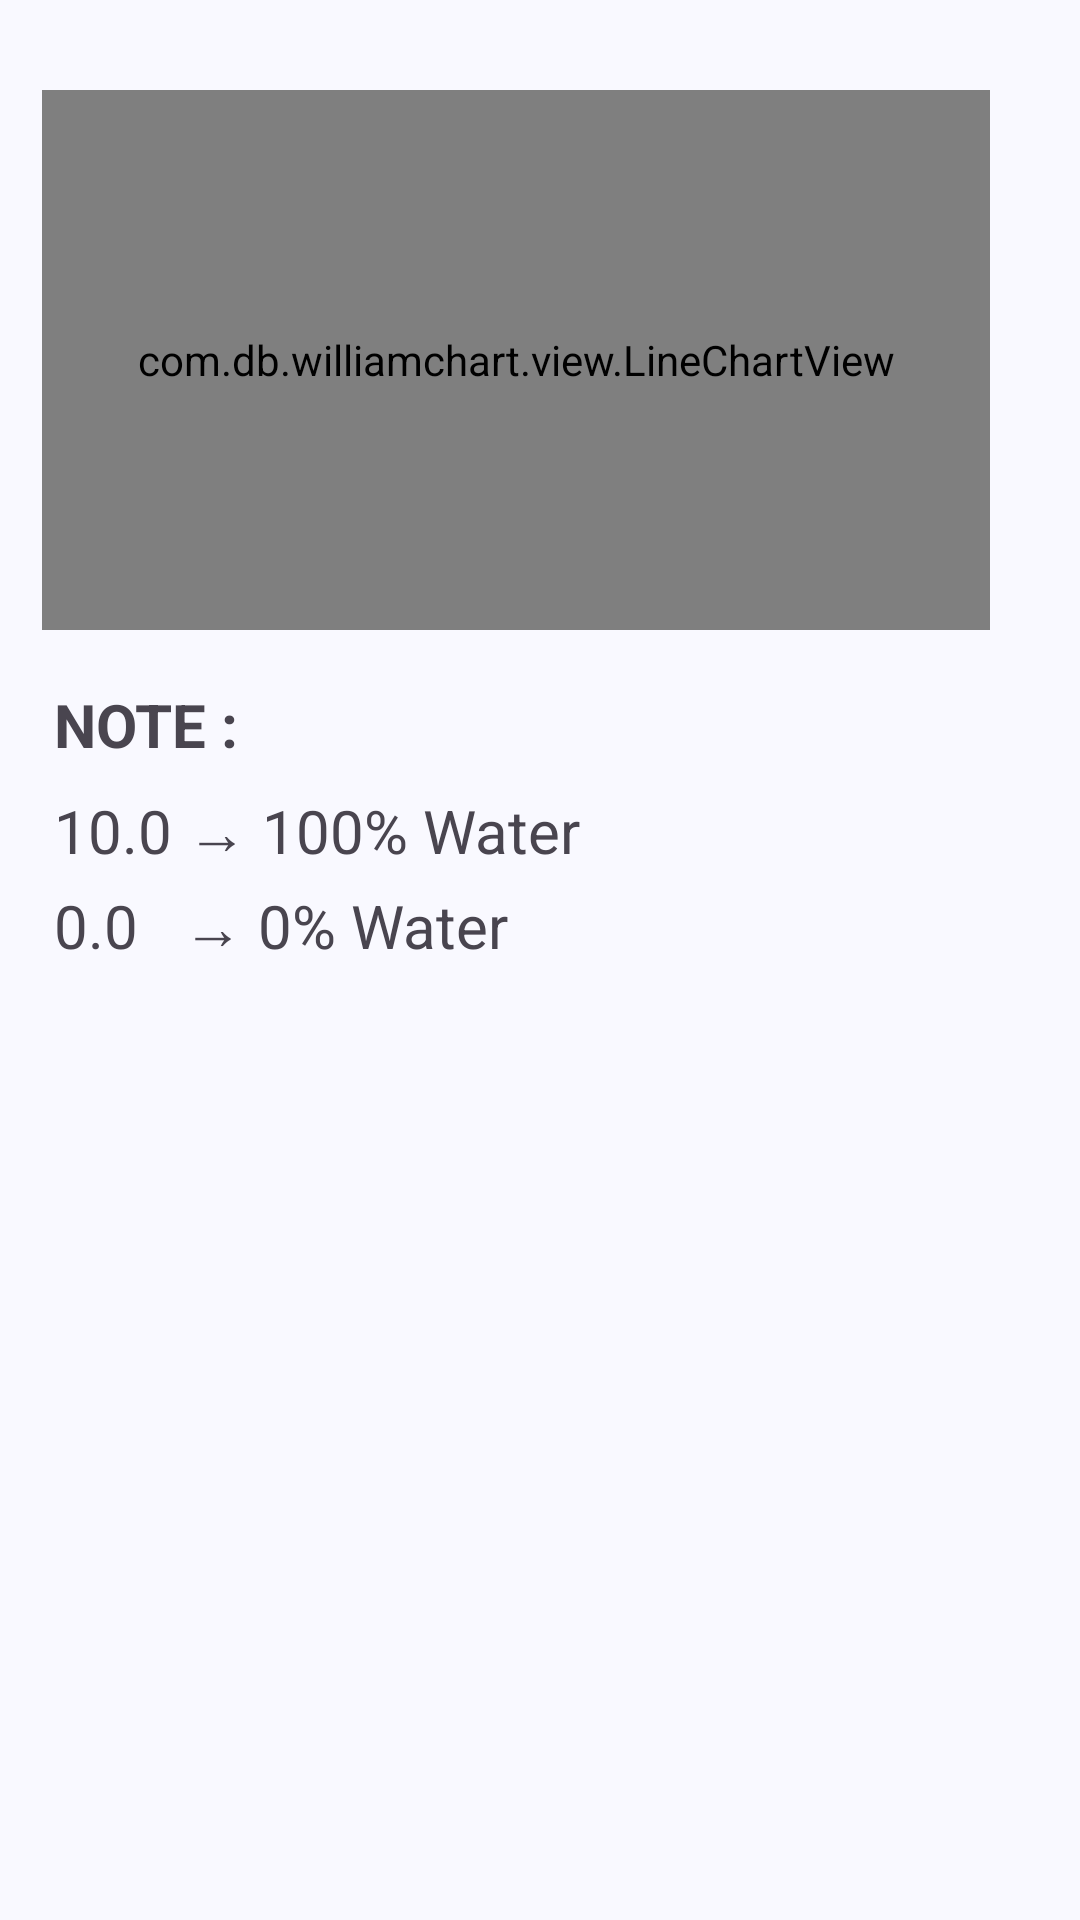

The Android layout XML behind this screen, and the referenced resources:
<!-- AndroidManifest.xml: application theme AppTheme -->
<!-- res/layout/fragment_dashboard.xml -->
<?xml version="1.0" encoding="utf-8"?>
<LinearLayout
    xmlns:android="http://schemas.android.com/apk/res/android"
    xmlns:app="http://schemas.android.com/apk/res-auto"
    xmlns:tools="http://schemas.android.com/tools"
    android:layout_width="match_parent"
    android:layout_height="match_parent"
    android:orientation="vertical"
    tools:context=".ui.dashboard.DashboardFragment"
    android:padding="14dp">

    <com.db.williamchart.view.LineChartView
        android:layout_marginRight="16dp"
        android:layout_marginTop="16dp"
        android:id="@+id/line_chart"
        android:layout_width="match_parent"
        android:layout_height="180dp"
        app:chart_smoothLine="true"
        app:chart_axis="xy"
        app:chart_lineColor="@color/md_theme_primaryContainer_mediumContrast"
        app:chart_lineThickness="1.5dp"/>

    <LinearLayout
        android:layout_marginHorizontal="4dp"
        android:layout_width="match_parent"
        android:layout_height="wrap_content"
        android:orientation="vertical"
        android:layout_marginTop="18dp">

        <TextView
            android:textSize="20sp"
            android:textStyle="bold"
            android:layout_marginBottom="8dp"
            android:layout_width="match_parent"
            android:layout_height="wrap_content"
            android:text="NOTE :" />

    <TextView
        android:textSize="20sp"
        android:layout_width="match_parent"
        android:layout_height="wrap_content"
        android:text="10.0 → 100% Water" />
    <TextView
        android:textSize="20sp"
        android:layout_marginTop="4dp"
        android:layout_width="match_parent"
        android:layout_height="wrap_content"
        android:text="0.0   → 0% Water" />
    </LinearLayout>
</LinearLayout>
<!-- resources referenced by this layout -->
<resources>
  <color name="md_theme_primaryContainer_mediumContrast">#5875A8</color>
  <color name="md_theme_primary">#415F91</color>
  <color name="md_theme_onPrimary">#FFFFFF</color>
  <color name="md_theme_primaryContainer">#D6E3FF</color>
  <color name="md_theme_onPrimaryContainer">#001B3E</color>
  <color name="md_theme_secondary">#565F71</color>
  <color name="md_theme_onSecondary">#FFFFFF</color>
  <color name="md_theme_secondaryContainer">#DAE2F9</color>
  <color name="md_theme_onSecondaryContainer">#131C2B</color>
  <color name="md_theme_tertiary">#705575</color>
  <color name="md_theme_onTertiary">#FFFFFF</color>
  <color name="md_theme_tertiaryContainer">#FAD8FD</color>
  <color name="md_theme_onTertiaryContainer">#28132E</color>
  <color name="md_theme_error">#BA1A1A</color>
  <color name="md_theme_onError">#FFFFFF</color>
  <color name="md_theme_errorContainer">#FFDAD6</color>
  <color name="md_theme_onErrorContainer">#410002</color>
  <color name="md_theme_background">#F9F9FF</color>
  <color name="md_theme_onBackground">#191C20</color>
  <color name="md_theme_surface">#F9F9FF</color>
  <color name="md_theme_onSurface">#191C20</color>
  <color name="md_theme_surfaceVariant">#E0E2EC</color>
  <color name="md_theme_onSurfaceVariant">#44474E</color>
  <color name="md_theme_outline">#74777F</color>
  <color name="md_theme_outlineVariant">#C4C6D0</color>
  <color name="md_theme_inverseSurface">#2E3036</color>
  <color name="md_theme_inverseOnSurface">#F0F0F7</color>
  <color name="md_theme_inversePrimary">#AAC7FF</color>
  <color name="md_theme_primaryFixed">#D6E3FF</color>
  <color name="md_theme_onPrimaryFixed">#001B3E</color>
  <color name="md_theme_primaryFixedDim">#AAC7FF</color>
  <color name="md_theme_onPrimaryFixedVariant">#284777</color>
  <color name="md_theme_secondaryFixed">#DAE2F9</color>
  <color name="md_theme_onSecondaryFixed">#131C2B</color>
  <color name="md_theme_secondaryFixedDim">#BEC6DC</color>
  <color name="md_theme_onSecondaryFixedVariant">#3E4759</color>
  <color name="md_theme_tertiaryFixed">#FAD8FD</color>
  <color name="md_theme_onTertiaryFixed">#28132E</color>
  <color name="md_theme_tertiaryFixedDim">#DDBCE0</color>
  <color name="md_theme_onTertiaryFixedVariant">#573E5C</color>
  <color name="md_theme_surfaceDim">#D9D9E0</color>
  <color name="md_theme_surfaceBright">#F9F9FF</color>
  <color name="md_theme_surfaceContainerLowest">#FFFFFF</color>
  <color name="md_theme_surfaceContainerLow">#F3F3FA</color>
  <color name="md_theme_surfaceContainer">#EDEDF4</color>
  <color name="md_theme_surfaceContainerHigh">#E7E8EE</color>
  <color name="md_theme_surfaceContainerHighest">#E2E2E9</color>
</resources>
